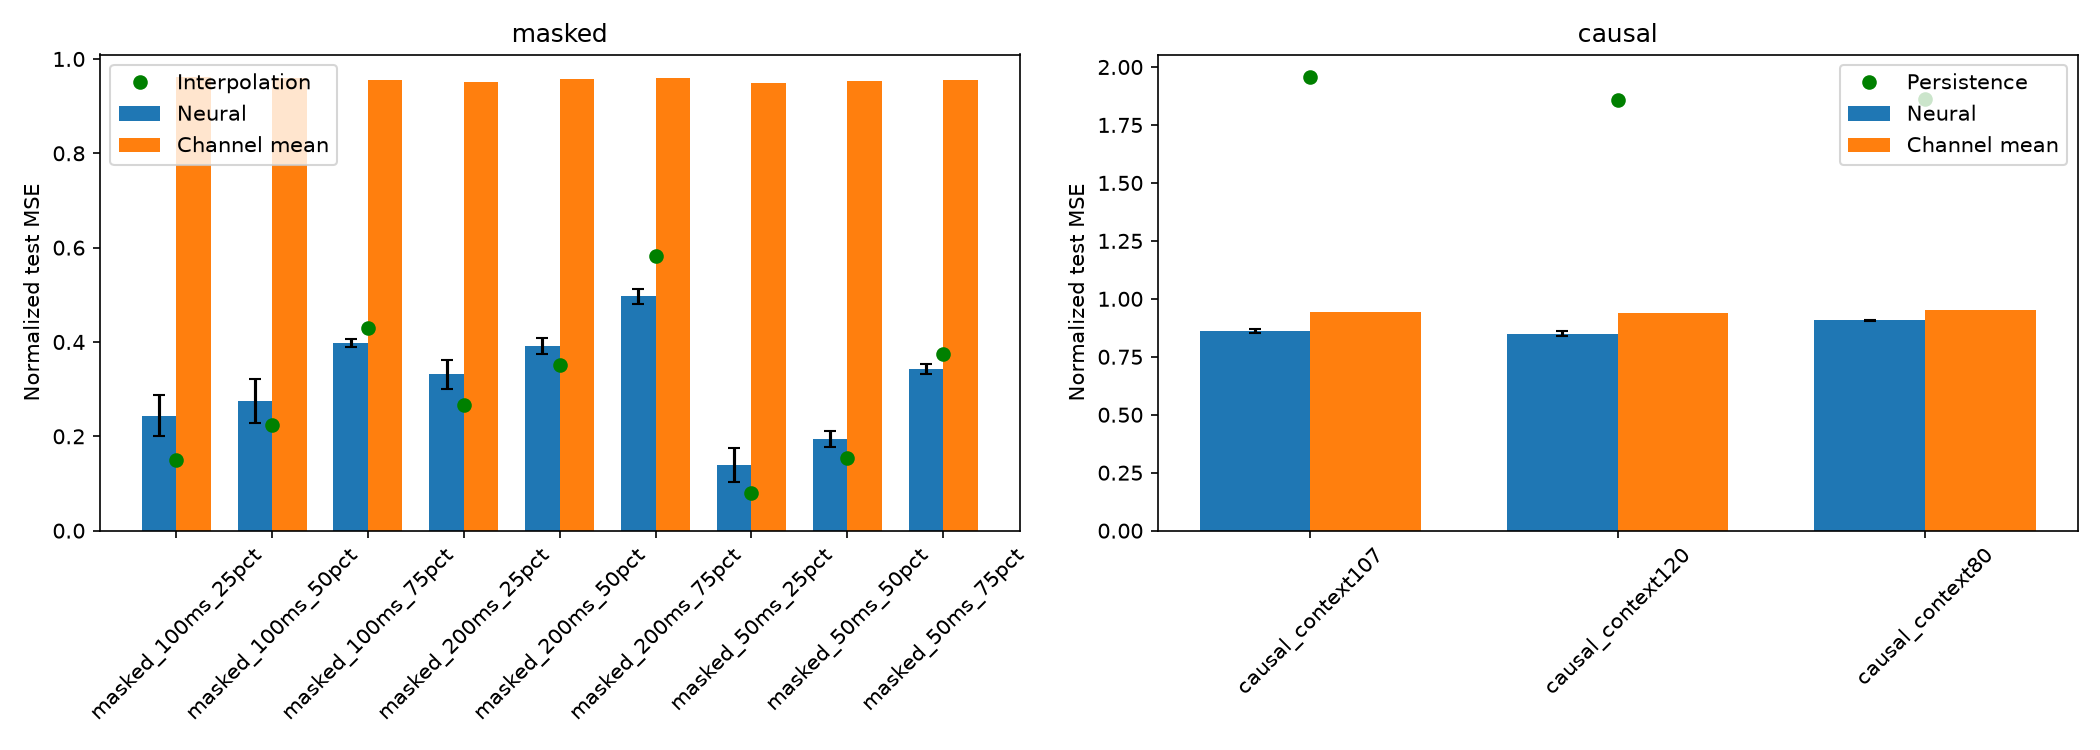

Data behind this chart, as committed beside it:
model, seed, split, neural_mse, mean_mse, interpolation_mse, persistence_mse, linear_trend_mse
masked_50ms_25pct, 600, validation, 0.1309, 0.9687, 0.09269, , 
masked_50ms_25pct, 600, test, 0.1218, 0.9498, 0.08055, , 
masked_50ms_25pct, 601, validation, 0.1903, 0.9687, 0.09269, , 
masked_50ms_25pct, 601, test, 0.1805, 0.9498, 0.08055, , 
masked_50ms_25pct, 602, validation, 0.1267, 0.9687, 0.09269, , 
masked_50ms_25pct, 602, test, 0.1149, 0.9498, 0.08055, , 
masked_50ms_50pct, 600, validation, 0.1962, 0.959, 0.1608, , 
masked_50ms_50pct, 600, test, 0.1951, 0.9529, 0.1542, , 
masked_50ms_50pct, 601, validation, 0.2123, 0.959, 0.1608, , 
masked_50ms_50pct, 601, test, 0.211, 0.9529, 0.1542, , 
masked_50ms_50pct, 602, validation, 0.1818, 0.959, 0.1608, , 
masked_50ms_50pct, 602, test, 0.1772, 0.9529, 0.1542, , 
masked_100ms_25pct, 600, validation, 0.1972, 0.9624, 0.1547, , 
masked_100ms_25pct, 600, test, 0.1946, 0.9614, 0.1503, , 
masked_100ms_25pct, 601, validation, 0.2721, 0.9624, 0.1547, , 
masked_100ms_25pct, 601, test, 0.2705, 0.9614, 0.1503, , 
masked_100ms_25pct, 602, validation, 0.2713, 0.9624, 0.1547, , 
masked_100ms_25pct, 602, test, 0.2669, 0.9614, 0.1503, , 
masked_100ms_50pct, 600, validation, 0.2398, 0.9614, 0.2298, , 
masked_100ms_50pct, 600, test, 0.2369, 0.9607, 0.223, , 
masked_100ms_50pct, 601, validation, 0.3253, 0.9614, 0.2298, , 
masked_100ms_50pct, 601, test, 0.3267, 0.9607, 0.223, , 
masked_100ms_50pct, 602, validation, 0.2642, 0.9614, 0.2298, , 
masked_100ms_50pct, 602, test, 0.2606, 0.9607, 0.223, , 
masked_200ms_25pct, 600, validation, 0.3084, 0.9745, 0.2726, , 
masked_200ms_25pct, 600, test, 0.2995, 0.9506, 0.2662, , 
masked_200ms_25pct, 601, validation, 0.3741, 0.9745, 0.2726, , 
masked_200ms_25pct, 601, test, 0.3624, 0.9506, 0.2662, , 
masked_200ms_25pct, 602, validation, 0.3443, 0.9745, 0.2726, , 
masked_200ms_25pct, 602, test, 0.3314, 0.9506, 0.2662, , 
masked_200ms_50pct, 600, validation, 0.3862, 0.9662, 0.3677, , 
masked_200ms_50pct, 600, test, 0.3756, 0.9583, 0.3511, , 
masked_200ms_50pct, 601, validation, 0.415, 0.9662, 0.3677, , 
masked_200ms_50pct, 601, test, 0.4094, 0.9583, 0.3511, , 
masked_200ms_50pct, 602, validation, 0.3948, 0.9662, 0.3677, , 
masked_200ms_50pct, 602, test, 0.3885, 0.9583, 0.3511, , 
causal_context80, 600, validation, 0.9294, 0.9765, , 1.875, 1.718
causal_context80, 600, test, 0.9087, 0.9529, , 1.863, 1.736
causal_context80, 601, validation, 0.9301, 0.9765, , 1.875, 1.718
causal_context80, 601, test, 0.9037, 0.9529, , 1.863, 1.736
causal_context80, 602, validation, 0.9292, 0.9765, , 1.875, 1.718
causal_context80, 602, test, 0.9076, 0.9529, , 1.863, 1.736
causal_context107, 600, validation, 0.8919, 0.9837, , 1.93, 1.259
causal_context107, 600, test, 0.8571, 0.9453, , 1.956, 1.208
causal_context107, 601, validation, 0.8907, 0.9837, , 1.93, 1.259
causal_context107, 601, test, 0.857, 0.9453, , 1.956, 1.208
causal_context107, 602, validation, 0.908, 0.9837, , 1.93, 1.259
causal_context107, 602, test, 0.8733, 0.9453, , 1.956, 1.208
causal_context120, 600, validation, 0.8756, 0.9704, , 1.964, 1.198
causal_context120, 600, test, 0.8564, 0.9377, , 1.858, 1.14
causal_context120, 601, validation, 0.882, 0.9704, , 1.964, 1.198
causal_context120, 601, test, 0.8366, 0.9377, , 1.858, 1.14
causal_context120, 602, validation, 0.886, 0.9704, , 1.964, 1.198
causal_context120, 602, test, 0.854, 0.9377, , 1.858, 1.14
masked_50ms_75pct, 600, validation, 0.336, 0.9598, 0.3683, , 
masked_50ms_75pct, 600, test, 0.3341, 0.9558, 0.3743, , 
masked_50ms_75pct, 601, validation, 0.3529, 0.9598, 0.3683, , 
masked_50ms_75pct, 601, test, 0.3538, 0.9558, 0.3743, , 
masked_50ms_75pct, 602, validation, 0.3401, 0.9598, 0.3683, , 
masked_50ms_75pct, 602, test, 0.34, 0.9558, 0.3743, , 
... 12 more rows
